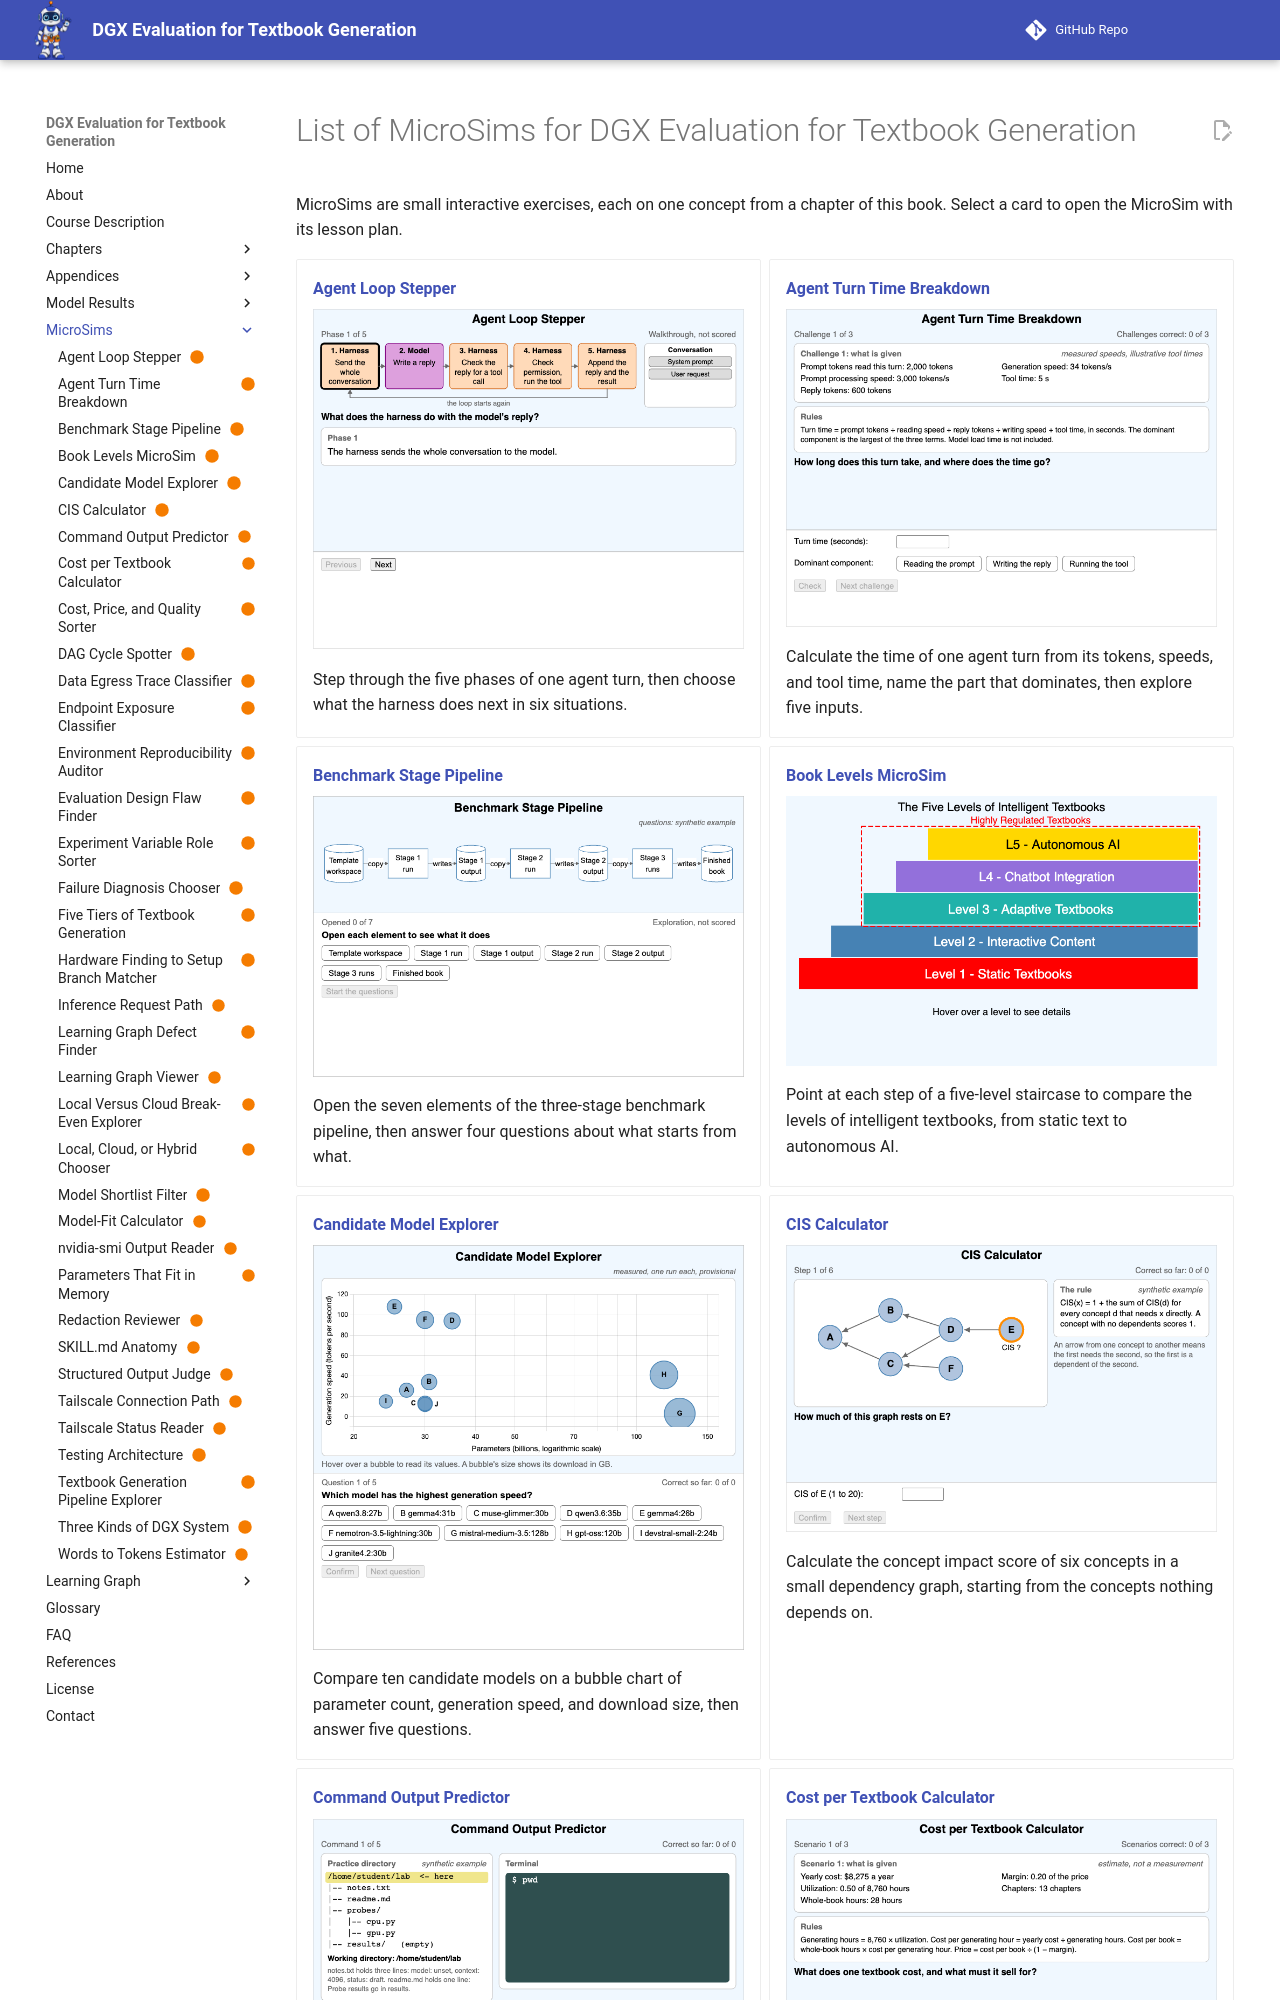

repository: dmccreary/dgx-eval · page: sims/index.html · generator: mkdocs

---
title: "List of MicroSims for DGX Evaluation for Textbook Generation"
description: "A list of all the MicroSims used in the DGX Evaluation for Textbook Generation course"
image: /sims/index-screen-image.png
og:image: /sims/index-screen-image.png
hide:
    toc
---
